Image classification data set "archive_png" (hzyen/digit_and_symbol_recognition on GitHub). Class labels (10): decimal point, div, equal sign, minus sign, original number, original sign, other number, other sign, plus sign, times.

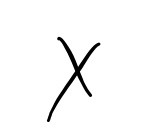
Label: times

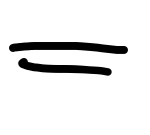
Label: equal sign

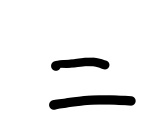
Label: equal sign

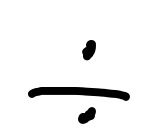
Label: div

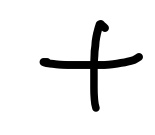
Label: plus sign

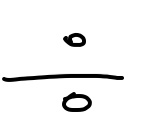
Label: div
